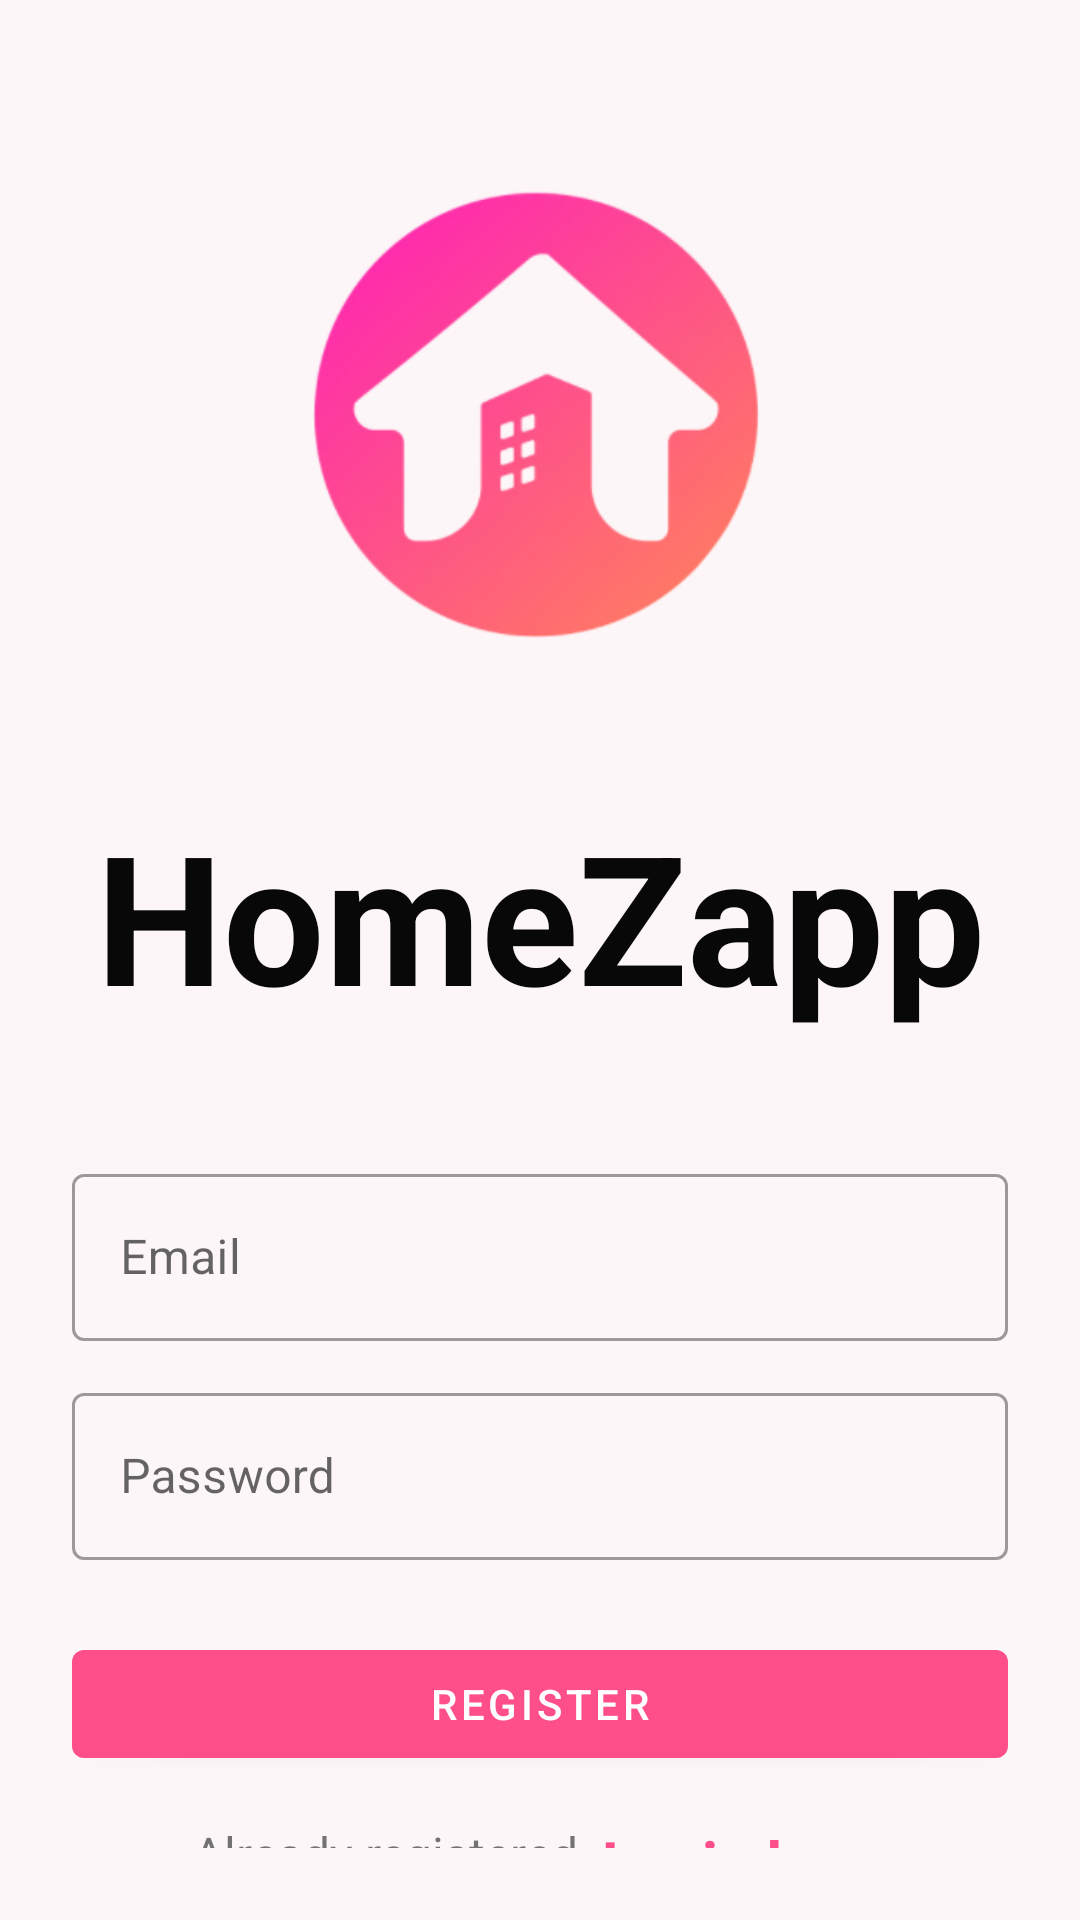

Here is an Android app screen rendered from its layout file. Give the layout XML and the strings, colors and styles it references.
<!-- AndroidManifest.xml: application theme Theme.HomeZapp -->
<!-- res/layout/activity_register.xml -->
<?xml version="1.0" encoding="utf-8"?>
<LinearLayout xmlns:android="http://schemas.android.com/apk/res/android"
    xmlns:app="http://schemas.android.com/apk/res-auto"
    xmlns:tools="http://schemas.android.com/tools"
    android:layout_width="match_parent"
    android:layout_height="match_parent"
    android:background="#FCF6F8 "
    android:orientation="vertical"
    android:padding="24dp"
    tools:context=".RegisterActivity">

    <ImageView
        android:id="@+id/imageView"
        android:layout_width="200dp"
        android:layout_height="200dp"
        android:layout_gravity="center"
        android:layout_marginTop="25dp"
        android:src="@drawable/logof3" />

    <TextView
        android:layout_width="match_parent"
        android:layout_height="wrap_content"
        android:layout_marginVertical="16dp"
        android:gravity="center_horizontal"
        android:text="HomeZapp"
        android:textColor="#090808"
        android:textSize="60sp"
        android:textStyle="bold" />

    <LinearLayout
        android:layout_width="match_parent"
        android:layout_height="match_parent"
        android:layout_gravity="center"
        android:layout_marginTop="25dp"
        android:orientation="vertical">


        <com.google.android.material.textfield.TextInputLayout
            style="@style/Widget.MaterialComponents.TextInputLayout.OutlinedBox"
            android:layout_width="match_parent"
            android:layout_height="wrap_content">

            <com.google.android.material.textfield.TextInputEditText
                android:id="@+id/etRegEmail"
                android:layout_width="match_parent"
                android:layout_height="wrap_content"
                android:hint="Email"
                android:inputType="textEmailAddress" />
        </com.google.android.material.textfield.TextInputLayout>


        <com.google.android.material.textfield.TextInputLayout
            style="@style/Widget.MaterialComponents.TextInputLayout.OutlinedBox"
            android:layout_width="match_parent"
            android:layout_height="wrap_content"
            android:layout_marginTop="12dp">

            <com.google.android.material.textfield.TextInputEditText
                android:id="@+id/etRegPass"
                android:layout_width="match_parent"
                android:layout_height="wrap_content"
                android:hint="Password"
                android:inputType="textPassword" />
        </com.google.android.material.textfield.TextInputLayout>

        <com.google.android.material.button.MaterialButton
            android:id="@+id/btnRegister"
            android:layout_width="match_parent"
            android:layout_height="wrap_content"
            android:layout_marginTop="24dp"
            android:text="Register"
            app:backgroundTint="#FE4F8A" />

        <LinearLayout
            android:layout_width="match_parent"
            android:layout_height="wrap_content"
            android:layout_marginTop="15dp"
            android:gravity="center"
            android:orientation="horizontal">

            <TextView
                android:layout_width="wrap_content"
                android:layout_height="wrap_content"
                android:text="Already registered"
                android:textSize="16sp" />

            <TextView
                android:id="@+id/tvLoginHere"
                android:layout_width="wrap_content"
                android:layout_height="wrap_content"
                android:layout_marginLeft="8dp"
                android:text="Login here"
                android:textColor="#FE4F8A"
                android:textSize="20sp"
                android:textStyle="bold" />

        </LinearLayout>

    </LinearLayout>

</LinearLayout>
<!-- resources referenced by this layout -->
<resources>
  <!-- drawable logof3: png bitmap (drawable, 62093 bytes) -->
  <style name="Theme.HomeZapp" parent="Theme.MaterialComponents.DayNight.DarkActionBar">
          
          <item name="colorPrimary">@color/purple_500</item>
          <item name="colorPrimaryVariant">@color/purple_700</item>
          <item name="colorOnPrimary">@color/white</item>
          
          <item name="colorSecondary">@color/teal_200</item>
          <item name="colorSecondaryVariant">@color/teal_700</item>
          <item name="colorOnSecondary">@color/black</item>
          
          <item name="android:statusBarColor" tools:targetApi="l">?attr/colorPrimaryVariant</item>
          
      </style>
  <!-- not gathered from this repository: default colours our renderer supplied (Android Studio template values) -->
  <color name="purple_500">#FF6200EE</color>
  <color name="purple_700">#FF3700B3</color>
  <color name="teal_200">#FF03DAC5</color>
  <color name="teal_700">#FF018786</color>
  <color name="black">#FF000000</color>
  <color name="white">#FFFFFFFF</color>
</resources>
